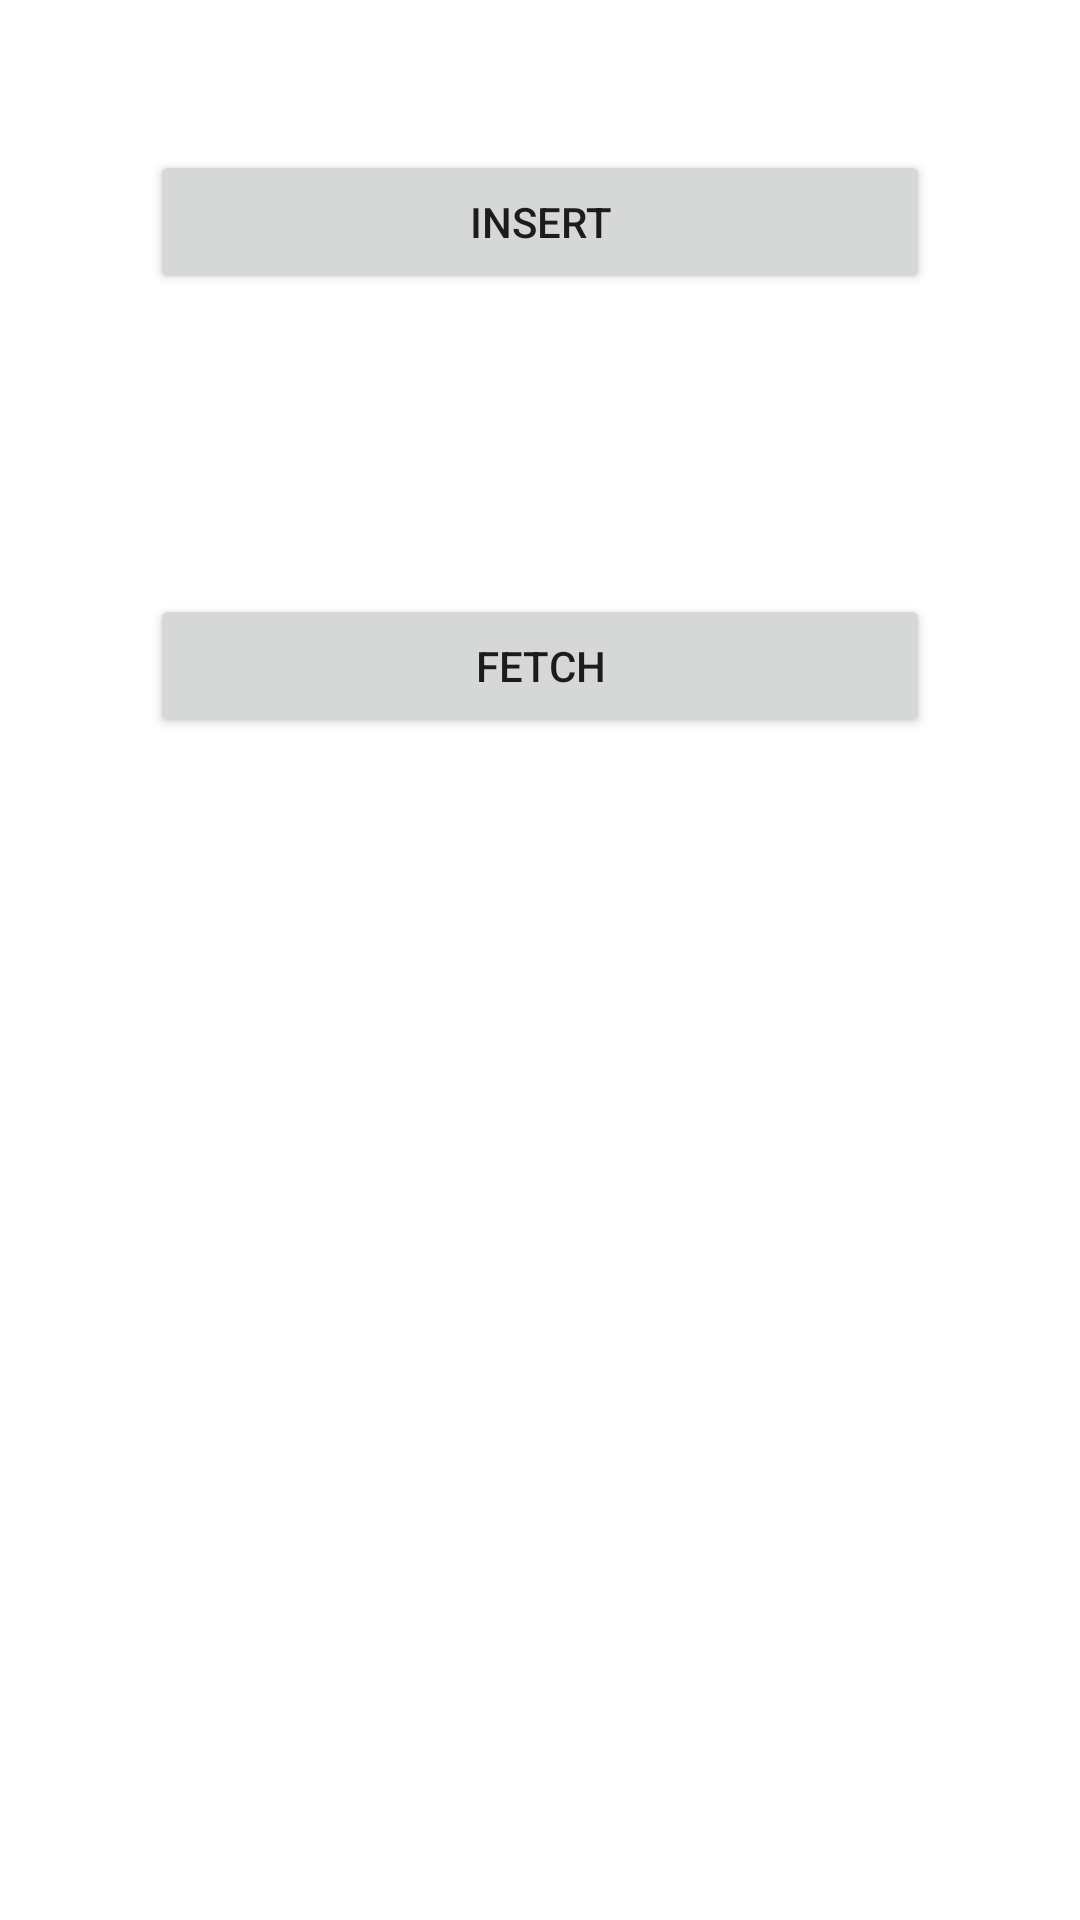

Write the Android layout XML for this screen, with the resource values it uses.
<!-- AndroidManifest.xml: application theme Theme.FirebaseRealtimeDatabaseKotlin -->
<!-- res/layout/activity_main.xml -->
<?xml version="1.0" encoding="utf-8"?>
<LinearLayout xmlns:android="http://schemas.android.com/apk/res/android"
    xmlns:app="http://schemas.android.com/apk/res-auto"
    xmlns:tools="http://schemas.android.com/tools"
    android:layout_width="match_parent"
    android:layout_height="match_parent"
    android:orientation="vertical"
    tools:context=".MainActivity">


    <Button
        android:id="@+id/btn_insert"
        android:layout_margin="50dp"
        android:layout_width="match_parent"
        android:layout_height="wrap_content"
        android:text="Insert" />

    <Button
        android:id="@+id/btn_fetch"
        android:layout_margin="50dp"
        android:layout_width="match_parent"
        android:layout_height="wrap_content"
        android:text="Fetch" />
</LinearLayout>
<!-- resources referenced by this layout -->
<resources>
  <style name="Theme.FirebaseRealtimeDatabaseKotlin" parent="Theme.MaterialComponents.DayNight.DarkActionBar">
          
          <item name="colorPrimary">@color/purple_500</item>
          <item name="colorPrimaryVariant">@color/purple_700</item>
          <item name="colorOnPrimary">@color/white</item>
          
          <item name="colorSecondary">@color/teal_200</item>
          <item name="colorSecondaryVariant">@color/teal_700</item>
          <item name="colorOnSecondary">@color/black</item>
          
          <item name="android:statusBarColor">?attr/colorPrimaryVariant</item>
          
      </style>
  <!-- not gathered from this repository: default colours our renderer supplied (Android Studio template values) -->
  <color name="purple_500">#FF6200EE</color>
  <color name="purple_700">#FF3700B3</color>
  <color name="teal_200">#FF03DAC5</color>
  <color name="teal_700">#FF018786</color>
  <color name="black">#FF000000</color>
  <color name="white">#FFFFFFFF</color>
</resources>
